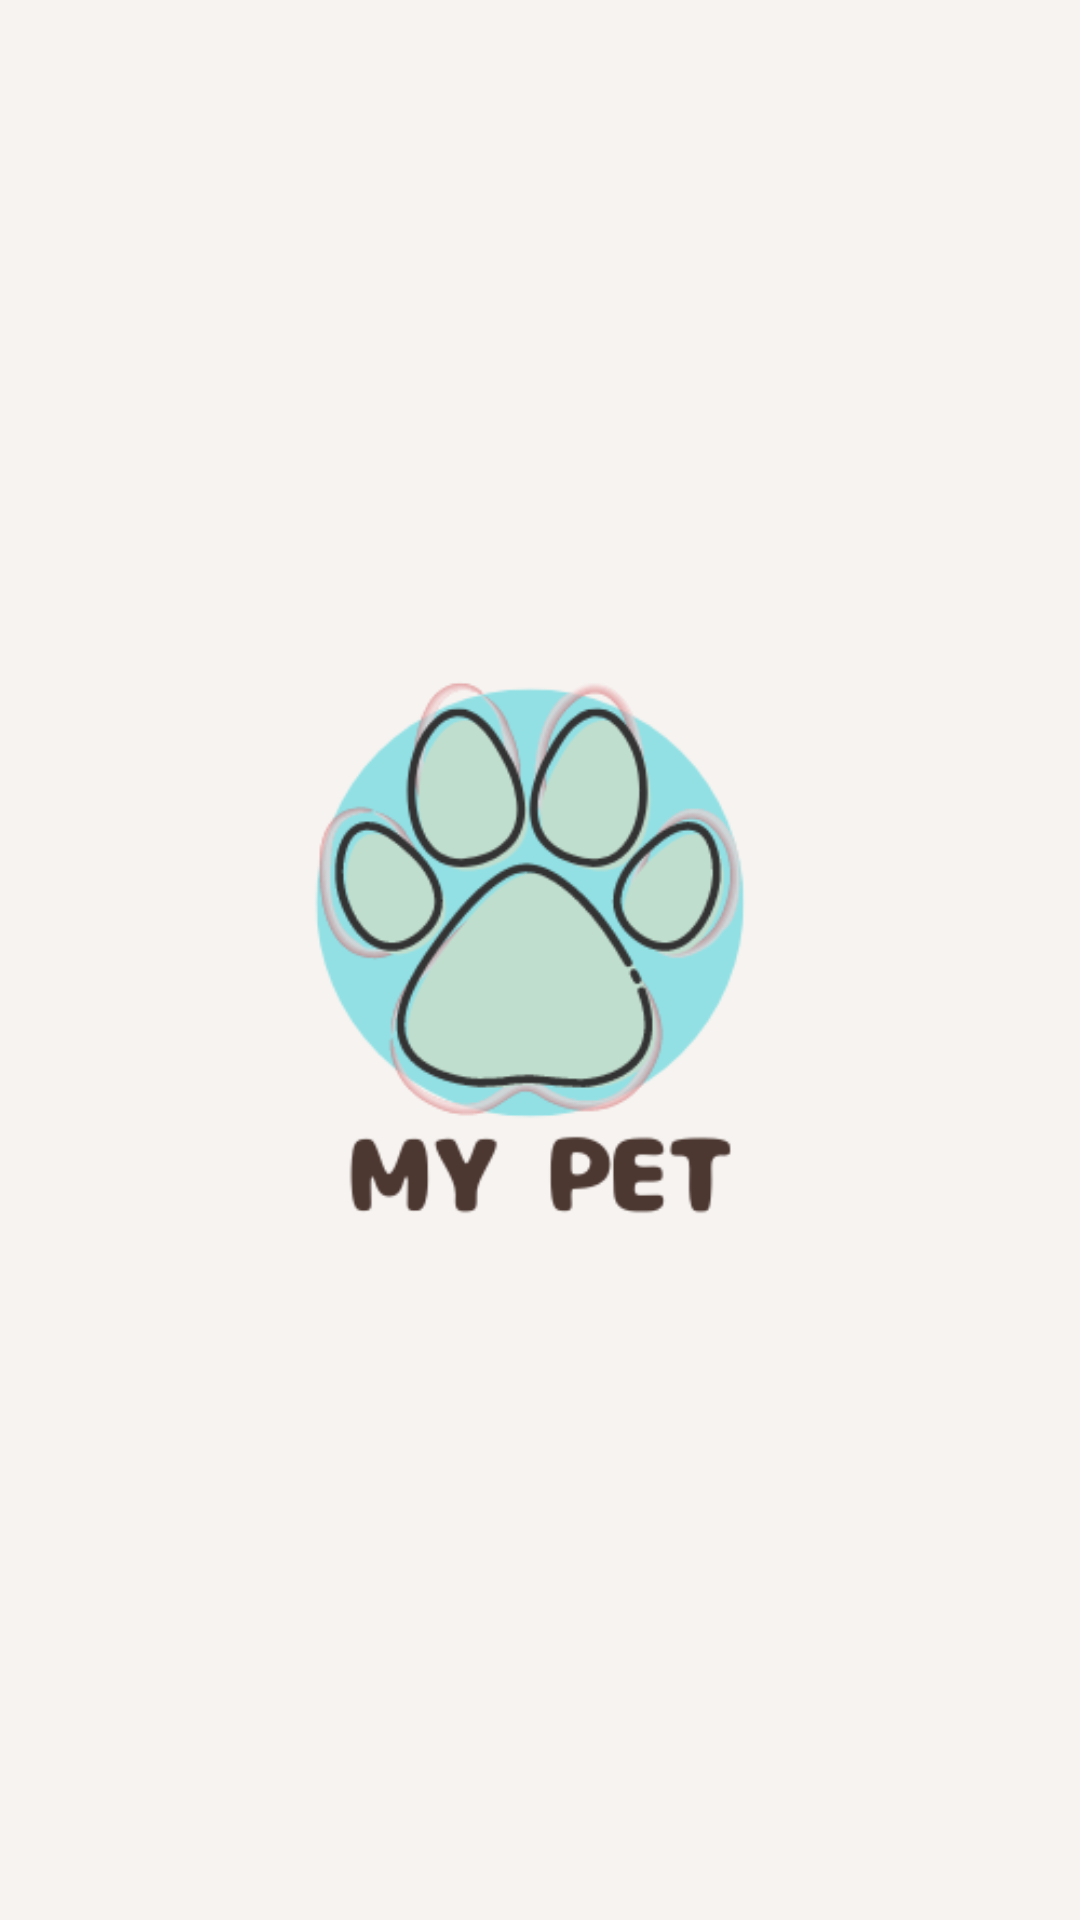

The Android layout XML behind this screen, and the referenced resources:
<!-- AndroidManifest.xml: application theme Theme.Material3.DayNight -->
<!-- res/layout/activity_splash_screen.xml -->
<?xml version="1.0" encoding="utf-8"?>
<RelativeLayout xmlns:android="http://schemas.android.com/apk/res/android"
    xmlns:app="http://schemas.android.com/apk/res-auto"
    xmlns:tools="http://schemas.android.com/tools"
    android:layout_width="match_parent"
    android:layout_height="match_parent"
    android:background="#f6f3f0"
    tools:context=".SplashScreen">

    <ImageView
        android:id="@+id/appsplash"
        android:layout_width="match_parent"
        android:layout_height="match_parent"

        android:layout_centerInParent="true"
        android:src="@drawable/logoapp" />
    <TextView
        android:id="@+id/appname"
        android:layout_width="wrap_content"
        android:layout_height="wrap_content"
        android:text="Login Page"
        android:textColor="@color/black"
        android:layout_below="@id/appsplash"
        android:layout_centerInParent="true"
        android:textSize="30dp"
        android:textStyle="bold"
        android:layout_marginTop="20dp"/>

</RelativeLayout>
<!-- resources referenced by this layout -->
<resources>
  <!-- drawable logoapp: png bitmap (drawable, 34173 bytes) -->
  <!-- not gathered from this repository: default colours our renderer supplied (Android Studio template values) -->
  <color name="black">#FF000000</color>
</resources>
